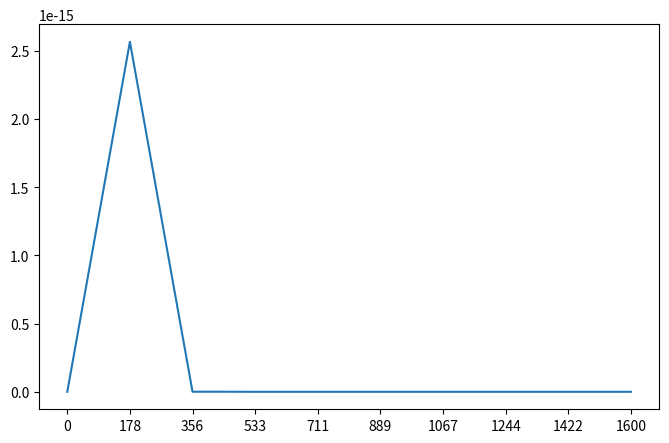

The matplotlib source for this figure:
import numpy as np  
import matplotlib.pyplot as plt 
from scipy import stats

X = np.linspace(0, 1600, 10)

std = 0.693147182
mean = 1
lognorm_distribution = stats.lognorm([std], loc=mean)
lognorm_distribution_pdf = lognorm_distribution.pdf(X)
fig, ax = plt.subplots(figsize=(8, 5))
plt.plot(X, lognorm_distribution_pdf, label="μ=0, σ=1")
ax.set_xticks(X)
plt.show()